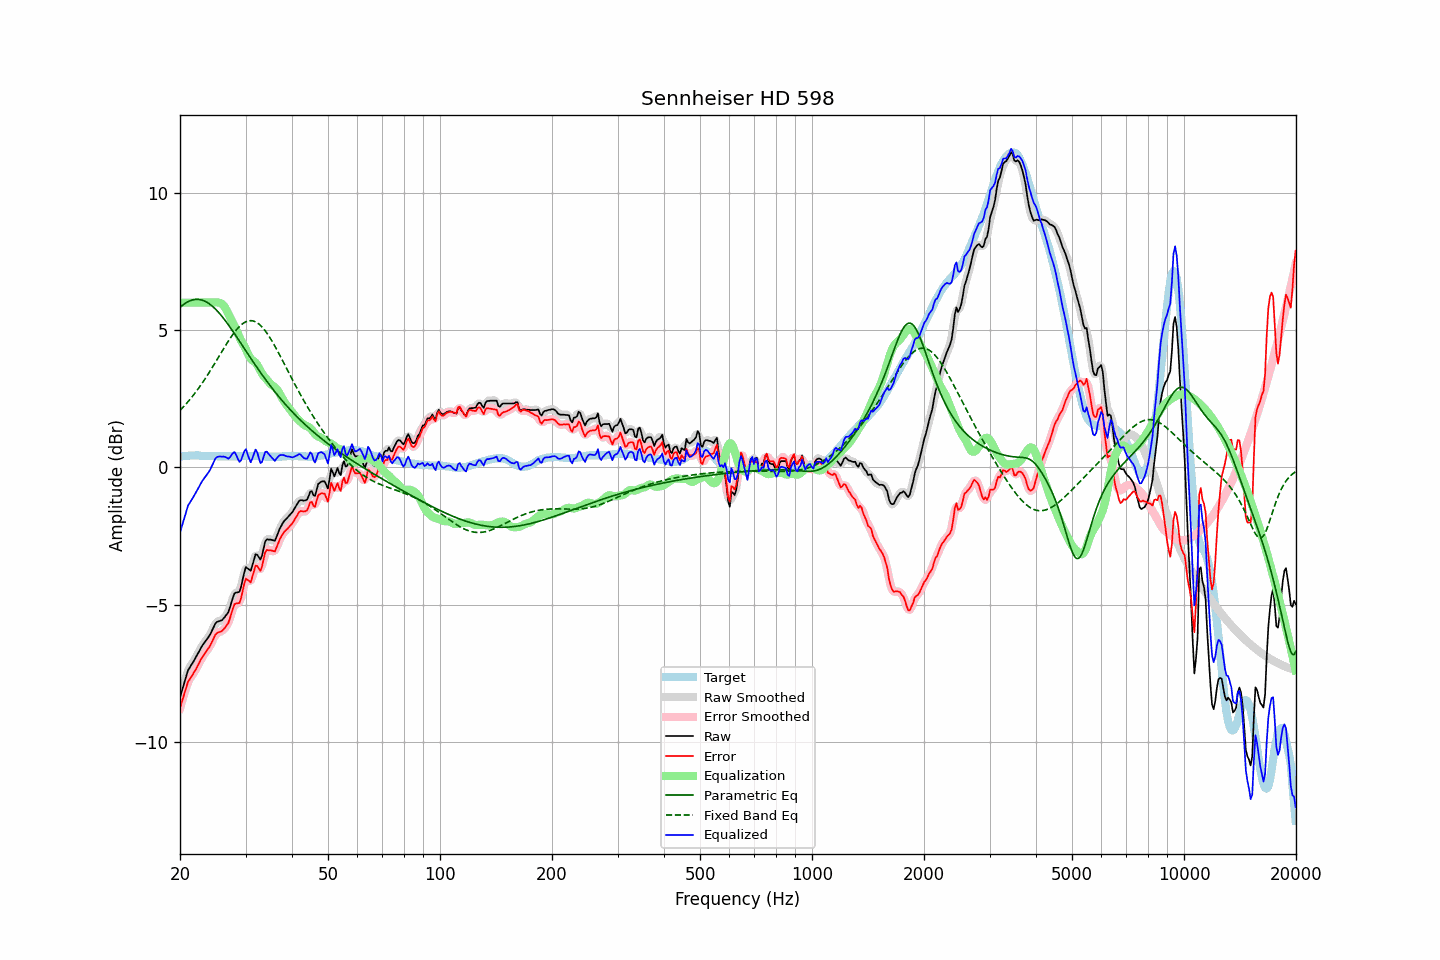

Values plotted in this chart, from the file beside it:
frequency, raw, error, smoothed, error_smoothed, equalization, parametric_eq, fixed_band_eq, equalized_raw, equalized_smoothed, target
20.00, -8.38, -8.77, -8.40, -8.79, 6.00, 5.83, 2.07, -2.38, -2.40, 0.39
20.20, -8.18, -8.58, -8.18, -8.57, 6.00, 5.88, 2.13, -2.18, -2.18, 0.40
20.40, -7.98, -8.39, -7.97, -8.37, 6.00, 5.92, 2.19, -1.98, -1.97, 0.41
20.61, -7.79, -8.20, -7.77, -8.19, 6.00, 5.97, 2.26, -1.79, -1.77, 0.41
20.81, -7.58, -8.00, -7.58, -8.00, 6.00, 6.00, 2.32, -1.58, -1.58, 0.42
21.02, -7.39, -7.81, -7.42, -7.84, 6.00, 6.04, 2.39, -1.39, -1.42, 0.42
21.23, -7.30, -7.73, -7.30, -7.72, 6.00, 6.06, 2.46, -1.30, -1.30, 0.43
21.44, -7.20, -7.63, -7.20, -7.63, 6.00, 6.09, 2.53, -1.20, -1.20, 0.43
21.66, -7.11, -7.54, -7.11, -7.54, 6.00, 6.10, 2.60, -1.11, -1.11, 0.43
21.87, -7.01, -7.44, -7.01, -7.45, 6.00, 6.11, 2.68, -1.01, -1.01, 0.43
22.09, -6.91, -7.35, -6.91, -7.35, 6.00, 6.12, 2.76, -0.91, -0.91, 0.44
22.31, -6.80, -7.24, -6.80, -7.24, 6.00, 6.12, 2.84, -0.80, -0.80, 0.44
22.54, -6.70, -7.12, -6.69, -7.12, 6.00, 6.11, 2.92, -0.70, -0.69, 0.43
22.76, -6.58, -7.00, -6.59, -7.01, 6.00, 6.10, 3.00, -0.58, -0.59, 0.42
22.99, -6.48, -6.90, -6.49, -6.91, 6.00, 6.09, 3.08, -0.48, -0.49, 0.42
23.22, -6.40, -6.82, -6.40, -6.82, 6.00, 6.06, 3.17, -0.40, -0.40, 0.42
23.45, -6.32, -6.73, -6.32, -6.74, 6.00, 6.04, 3.26, -0.32, -0.32, 0.41
23.69, -6.25, -6.65, -6.25, -6.66, 6.00, 6.00, 3.35, -0.25, -0.25, 0.41
23.92, -6.16, -6.57, -6.16, -6.57, 6.00, 5.97, 3.44, -0.16, -0.16, 0.41
24.16, -6.06, -6.47, -6.06, -6.47, 6.00, 5.92, 3.54, -0.06, -0.05, 0.41
24.40, -5.94, -6.35, -5.94, -6.35, 6.01, 5.88, 3.63, 0.06, 0.07, 0.41
24.65, -5.81, -6.22, -5.81, -6.22, 6.01, 5.83, 3.73, 0.19, 0.20, 0.41
24.89, -5.69, -6.10, -5.71, -6.12, 6.01, 5.77, 3.82, 0.32, 0.30, 0.41
25.14, -5.63, -6.04, -5.64, -6.05, 6.01, 5.71, 3.92, 0.38, 0.37, 0.41
25.39, -5.61, -6.01, -5.61, -6.01, 6.00, 5.65, 4.02, 0.39, 0.39, 0.40
25.65, -5.59, -5.99, -5.59, -5.99, 5.99, 5.58, 4.12, 0.39, 0.40, 0.40
25.91, -5.57, -5.97, -5.56, -5.96, 5.96, 5.51, 4.21, 0.38, 0.39, 0.40
26.16, -5.51, -5.91, -5.51, -5.91, 5.91, 5.43, 4.31, 0.39, 0.39, 0.40
26.43, -5.44, -5.84, -5.45, -5.85, 5.82, 5.36, 4.41, 0.38, 0.37, 0.40
26.69, -5.36, -5.76, -5.37, -5.77, 5.72, 5.28, 4.50, 0.35, 0.35, 0.40
26.96, -5.28, -5.68, -5.26, -5.66, 5.60, 5.20, 4.59, 0.31, 0.34, 0.40
27.23, -5.12, -5.51, -5.11, -5.51, 5.48, 5.12, 4.68, 0.36, 0.37, 0.40
27.50, -4.92, -5.32, -4.92, -5.32, 5.37, 5.03, 4.77, 0.44, 0.45, 0.40
27.77, -4.73, -5.13, -4.74, -5.14, 5.26, 4.95, 4.85, 0.52, 0.52, 0.40
28.05, -4.58, -4.98, -4.62, -5.02, 5.14, 4.86, 4.93, 0.55, 0.52, 0.40
28.33, -4.56, -4.96, -4.57, -4.97, 5.00, 4.77, 5.00, 0.44, 0.43, 0.40
28.62, -4.55, -4.95, -4.55, -4.96, 4.86, 4.69, 5.07, 0.31, 0.31, 0.40
28.90, -4.53, -4.94, -4.49, -4.90, 4.73, 4.60, 5.13, 0.20, 0.24, 0.41
29.19, -4.35, -4.76, -4.33, -4.74, 4.61, 4.51, 5.19, 0.26, 0.28, 0.41
29.48, -4.09, -4.50, -4.08, -4.50, 4.51, 4.42, 5.23, 0.42, 0.43, 0.41
29.78, -3.83, -4.24, -3.85, -4.26, 4.41, 4.33, 5.27, 0.59, 0.57, 0.42
30.08, -3.64, -4.06, -3.70, -4.12, 4.30, 4.24, 5.30, 0.66, 0.60, 0.42
30.38, -3.68, -4.10, -3.69, -4.11, 4.17, 4.15, 5.33, 0.48, 0.48, 0.42
30.68, -3.72, -4.14, -3.72, -4.14, 4.05, 4.06, 5.34, 0.32, 0.33, 0.42
30.99, -3.77, -4.19, -3.70, -4.12, 3.96, 3.98, 5.34, 0.18, 0.25, 0.42
31.30, -3.58, -4.00, -3.56, -3.98, 3.90, 3.89, 5.34, 0.33, 0.34, 0.42
31.61, -3.37, -3.79, -3.38, -3.80, 3.86, 3.80, 5.32, 0.49, 0.48, 0.42
31.93, -3.17, -3.59, -3.23, -3.64, 3.81, 3.71, 5.30, 0.65, 0.59, 0.42
32.24, -3.19, -3.59, -3.22, -3.63, 3.74, 3.63, 5.27, 0.55, 0.52, 0.41
32.57, -3.27, -3.68, -3.27, -3.68, 3.63, 3.54, 5.22, 0.36, 0.36, 0.41
32.89, -3.36, -3.77, -3.30, -3.70, 3.52, 3.46, 5.17, 0.15, 0.22, 0.41
33.22, -3.22, -3.62, -3.18, -3.58, 3.41, 3.38, 5.11, 0.19, 0.23, 0.40
33.55, -2.96, -3.36, -2.97, -3.37, 3.33, 3.30, 5.05, 0.37, 0.36, 0.40
33.89, -2.70, -3.09, -2.76, -3.15, 3.26, 3.22, 4.98, 0.56, 0.50, 0.39
34.23, -2.62, -3.01, -2.64, -3.03, 3.20, 3.14, 4.90, 0.57, 0.56, 0.39
34.57, -2.63, -3.02, -2.61, -3.00, 3.13, 3.06, 4.81, 0.49, 0.52, 0.39
34.92, -2.63, -3.02, -2.63, -3.02, 3.06, 2.98, 4.72, 0.43, 0.43, 0.39
35.27, -2.64, -3.03, -2.66, -3.05, 3.00, 2.90, 4.62, 0.36, 0.34, 0.39
35.62, -2.66, -3.05, -2.67, -3.06, 2.96, 2.83, 4.52, 0.30, 0.29, 0.39
35.97, -2.68, -3.07, -2.64, -3.03, 2.92, 2.75, 4.42, 0.23, 0.28, 0.39
... 635 more rows
